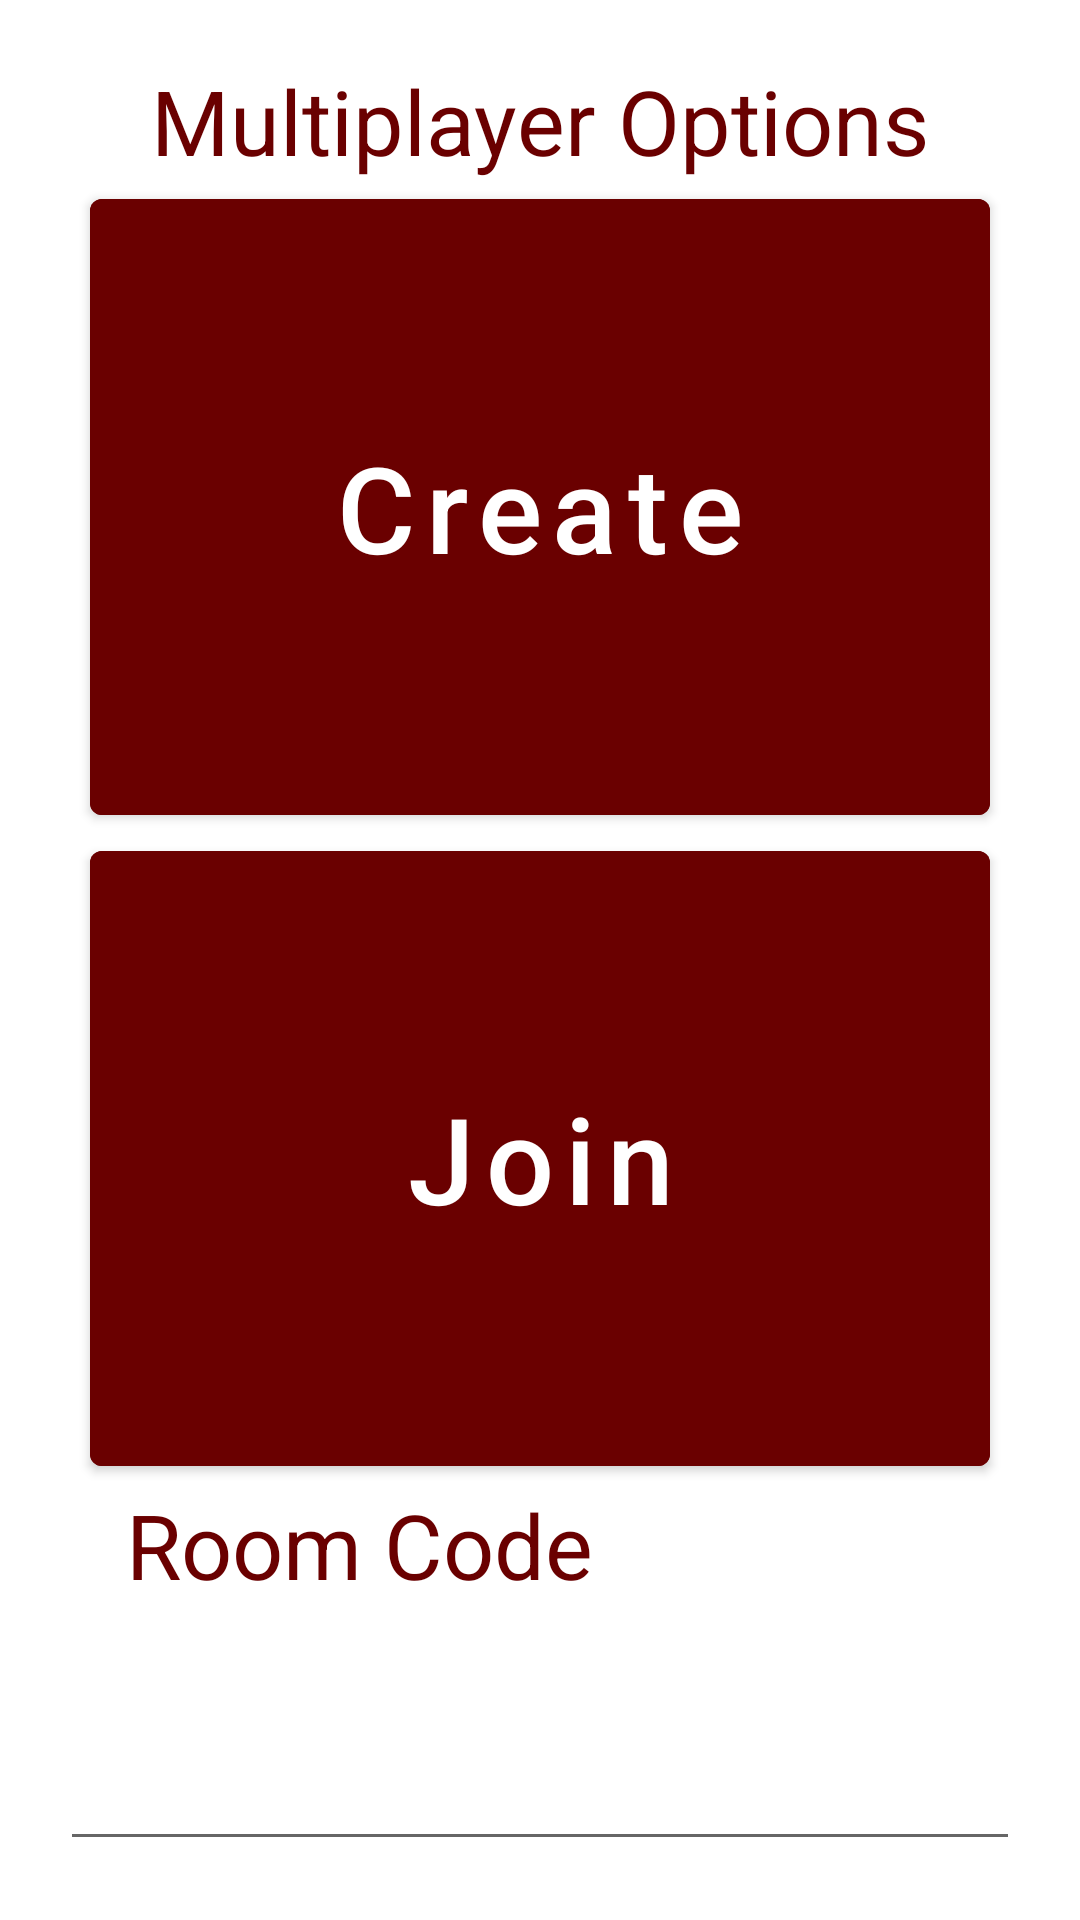

Produce the Android XML layout that renders to this screen, including the resource entries it uses.
<!-- AndroidManifest.xml: application theme Theme.CardGameSuiteApp -->
<!-- res/layout/mpconnection_fragment_private_options.xml -->
<?xml version="1.0" encoding="utf-8"?>
<androidx.appcompat.widget.LinearLayoutCompat xmlns:android="http://schemas.android.com/apk/res/android"
    xmlns:app="http://schemas.android.com/apk/res-auto"


    android:id="@+id/privateGameOptionButtonsLayout"
    android:layout_width="match_parent"
    android:layout_height="match_parent"
    android:layout_below="@+id/gameTitle"
    android:layout_alignParentLeft="true"
    android:layout_marginTop="0dp"
    android:gravity="center"
    android:orientation="vertical"
    android:padding="20dp">


    <TextView
        android:id="@+id/statusMessage"
        android:layout_width="wrap_content"
        android:layout_height="wrap_content"
        android:text="Multiplayer Options"
        android:textColor="?colorPrimaryVariant"
        android:textSize="30sp" />

    <LinearLayout
        android:layout_width="match_parent"
        android:layout_height="match_parent"
        android:layout_weight="1"
        android:orientation="vertical">

        <com.google.android.material.button.MaterialButton
            android:id="@+id/createPrivateButton"
            android:layout_width="match_parent"
            android:layout_height="match_parent"
            android:layout_marginHorizontal="10dp"
            android:layout_weight="1"
            android:backgroundTint="?colorPrimaryVariant"
            android:text="Create"

            android:textAllCaps="false"
            android:textColor="?colorOnPrimary"
            android:textSize="40sp"
            app:cornerRadius="4dp" />

        <com.google.android.material.button.MaterialButton
            android:id="@+id/joinPrivateButton"
            android:layout_width="match_parent"

            android:layout_height="match_parent"
            android:layout_marginHorizontal="10dp"
            android:layout_weight="1"
            android:backgroundTint="?colorPrimaryVariant"
            android:text="Join"
            android:textAllCaps="false"
            android:textColor="?colorOnPrimary"
            android:textSize="40sp"
            app:cornerRadius="4dp" />

        <TextView
            android:layout_width="match_parent"
            android:layout_height="match_parent"
            android:layout_weight="1.5"
            android:text="   Room Code"
            android:textColor="?colorPrimaryVariant"
            android:textSize="30sp" />

        <com.google.android.material.textfield.TextInputEditText
            android:id="@+id/roomCodeInput"
            android:layout_width="match_parent"
            android:layout_height="match_parent"
            android:layout_weight="1.4"
            android:textColor="?colorOnSecondary"
            android:textSize="50dp" />

    </LinearLayout>


</androidx.appcompat.widget.LinearLayoutCompat>
<!-- resources referenced by this layout -->
<resources>
  <style name="Theme.CardGameSuiteApp" parent="Theme.MaterialComponents.DayNight.NoActionBar">
          
          <item name="colorPrimary">@color/red</item>
          <item name="colorPrimaryVariant">@color/crimson</item>
          <item name="colorOnPrimary">@color/white</item>
          
          <item name="colorSecondary">@color/grey</item>
          <item name="colorSecondaryVariant">@color/pale_grey</item>
          <item name="colorOnSecondary">@color/black</item>
          
          <item name="android:statusBarColor" tools:targetApi="l">?attr/colorPrimaryVariant</item>
          
      </style>
  <color name="red">#C12020</color>
  <color name="crimson">#6A0000</color>
  <color name="white">#FFFFFFFF</color>
  <color name="grey">#ADADAD</color>
  <color name="pale_grey">#DEDEDE</color>
  <color name="black">#000000</color>
</resources>
